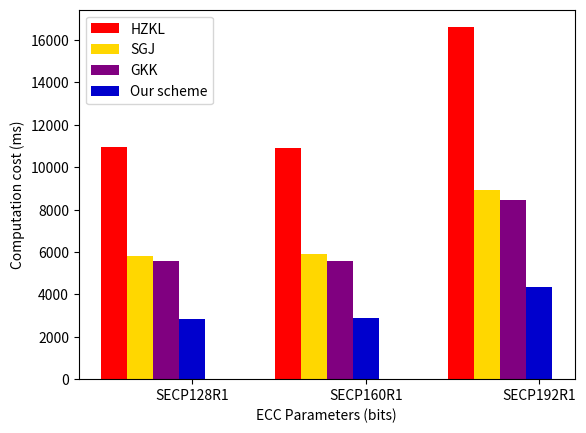

Reproduce this figure in Python.
import matplotlib.pyplot as plt 
import numpy as np

name_list = ['SECP128R1', 'SECP160R1', 'SECP192R1']


plt.xlabel('ECC Parameters (bits)')
plt.ylabel('Computation cost (ms)')

He = [10944,10929,16610]
Jian = [5798,5911,8909]
gkk = [5561,5580,8454]
my = [2845,2890,4358]

x=[0,1,2]
total_width, n = 0.6, 4
width = total_width / n

plt.bar(x, He, width=width, label='HZKL', fc='red')
for i in range(len(x)):
    x[i] = x[i] + width
plt.bar(x, Jian, width=width, label='SGJ', tick_label=name_list, fc='gold')
for i in range(len(x)):
    x[i] = x[i] + width
plt.bar(x, gkk, width=width, label='GKK', tick_label=name_list, fc='purple')
for i in range(len(x)):
    x[i] = x[i] + width
plt.bar(x, my, width=width, label='Our scheme', tick_label=name_list, fc='mediumblue')
plt.legend()
plt.savefig('fig7.jpg')
plt.show()